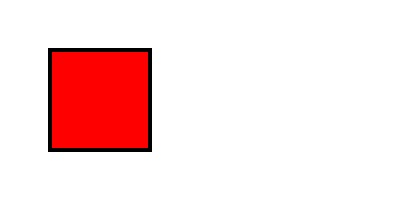
t = 0.00 s
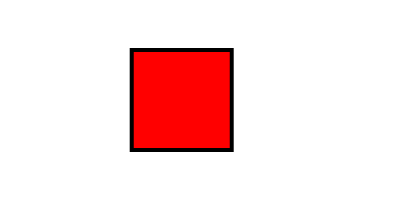
t = 1.00 s
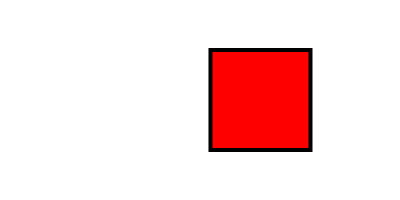
t = 2.00 s
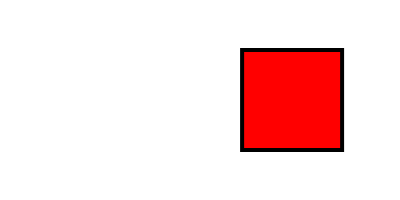
t = 3.00 s
t = 4.00 s: frame unchanged from t = 0.00 s, image omitted

The animated SVG that drew these frames (rendered in a browser with its animation timeline set to each time). Animation: 1 CSS @keyframes rule; one cycle of 4.00 s.

<svg xmlns="http://www.w3.org/2000/svg"
     width="400" height="200">

    <style>
    @keyframes move {
        from { transform: translateX(0px); }
        to   { transform: translateX(200px); }
    }
    rect {
        animation: move 4s;
    }
    </style>

    <rect x="50" y="50" width="100" height="100"
          stroke="black" stroke-width="4"
          fill="red"/>

</svg>
